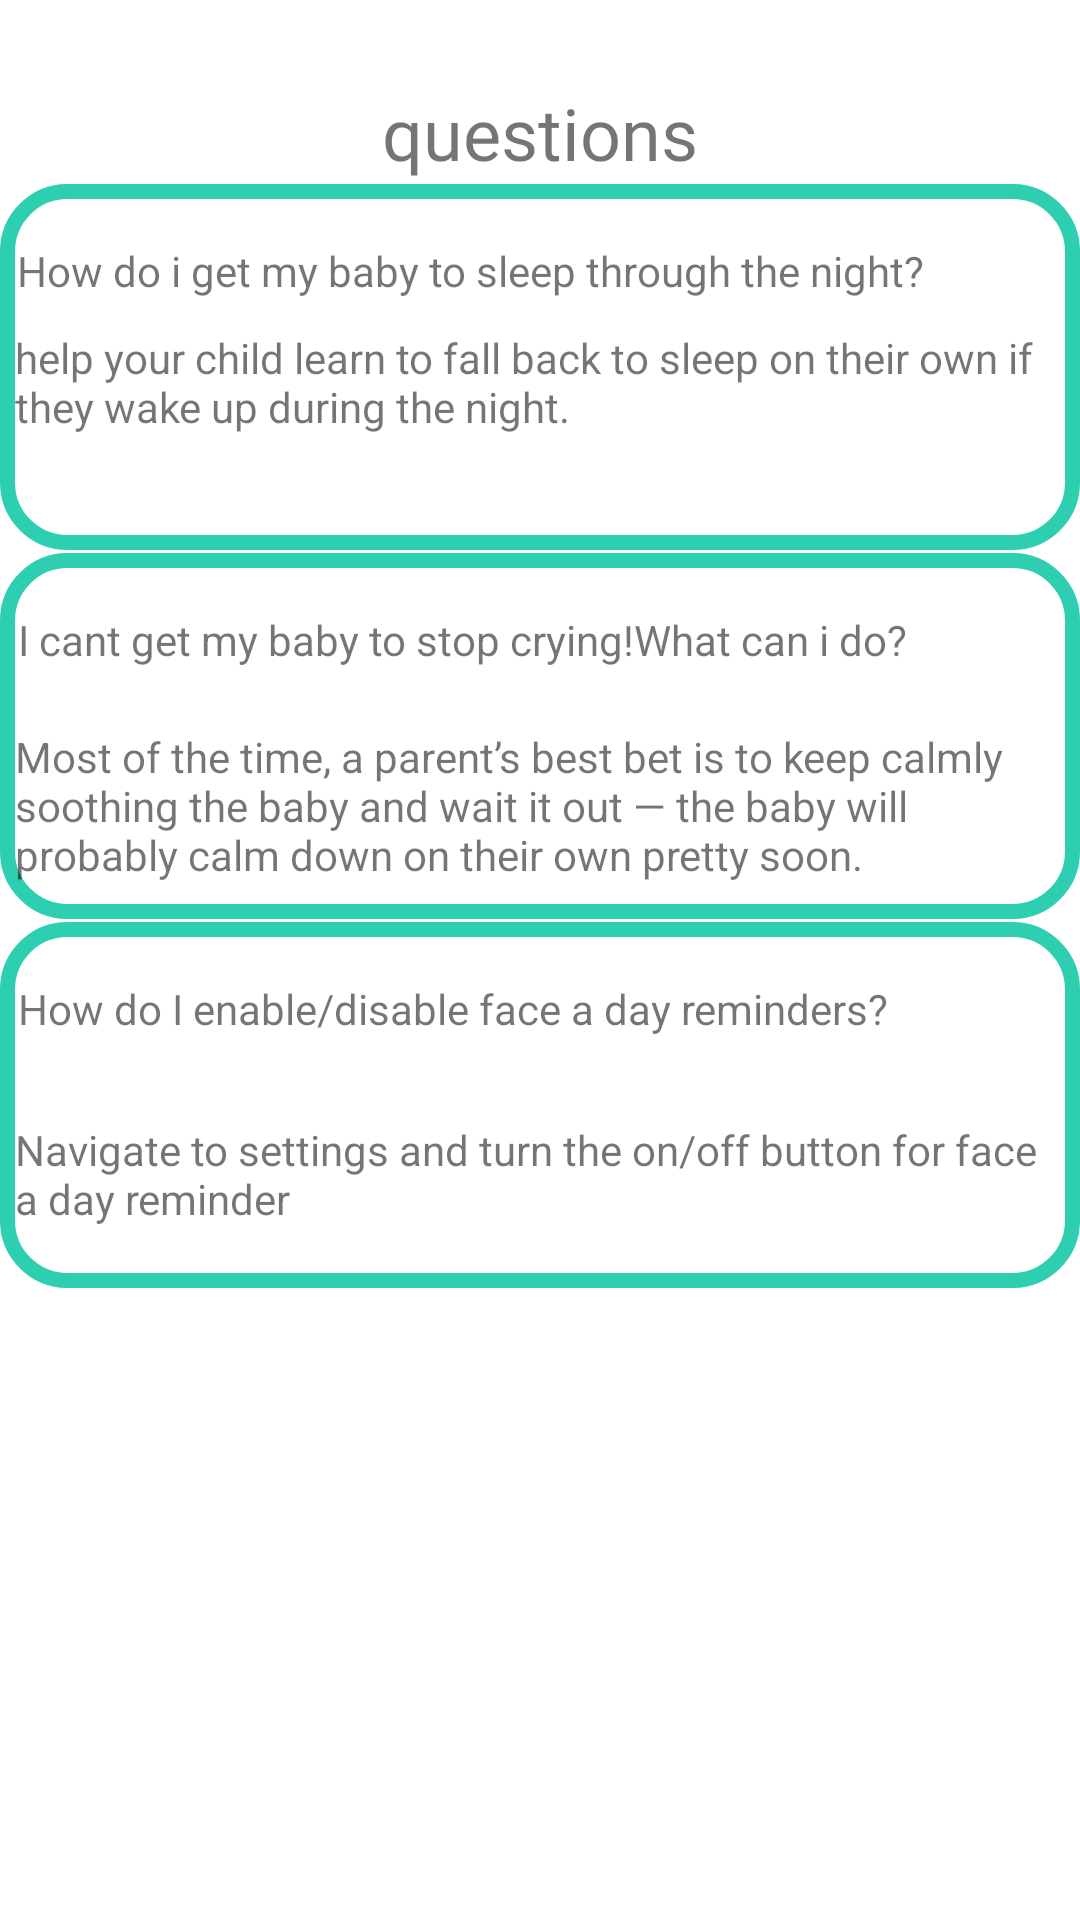

Reconstruct the res/layout file that produces this screen, plus the resources it refers to.
<!-- AndroidManifest.xml: application theme Theme.Firebasetest1 -->
<!-- res/layout/fragment_qyestions.xml -->
<?xml version="1.0" encoding="utf-8"?>
<androidx.constraintlayout.widget.ConstraintLayout xmlns:android="http://schemas.android.com/apk/res/android"
    xmlns:app="http://schemas.android.com/apk/res-auto"
    xmlns:tools="http://schemas.android.com/tools"
    android:layout_width="match_parent"
    android:layout_height="match_parent"
    tools:context=".QyestionsFragment">

    
    <TextView
        android:id="@+id/textView31"
        android:layout_width="wrap_content"
        android:layout_height="wrap_content"
        android:layout_marginTop="28dp"
        android:fontFamily="@font/fraunces_bold"
        android:text="questions"
        android:textSize="24sp"
        app:layout_constraintEnd_toEndOf="parent"
        app:layout_constraintStart_toStartOf="parent"
        app:layout_constraintTop_toTopOf="parent"
        tools:text="Frequentely Asked Questions" />

    <FrameLayout
        android:id="@+id/frame_layoutq1"
        android:layout_width="match_parent"
        android:layout_height="122dp"
        android:layout_marginTop="1dp"
        app:layout_constraintEnd_toEndOf="parent"
        app:layout_constraintStart_toStartOf="parent"
        app:layout_constraintTop_toBottomOf="@+id/textView31"
        android:padding="5dp"
        android:background="@drawable/custom_boarder2">

        <androidx.constraintlayout.widget.ConstraintLayout
            android:layout_width="match_parent"
            android:layout_height="match_parent">

            <TextView
                android:id="@+id/textView32"
                android:layout_width="wrap_content"
                android:layout_height="wrap_content"
                android:layout_marginTop="10dp"
                android:text="help your child learn to fall back to sleep on their own if they wake up during the night."
                app:layout_constraintBottom_toBottomOf="parent"
                app:layout_constraintEnd_toEndOf="parent"
                app:layout_constraintHorizontal_bias="0.017"
                app:layout_constraintStart_toStartOf="parent"
                app:layout_constraintTop_toBottomOf="@+id/textView33"
                app:layout_constraintVertical_bias="0.0" />

            <TextView
                android:id="@+id/textView33"
                android:layout_width="wrap_content"
                android:layout_height="wrap_content"
                android:text="How do i get my baby to sleep through the night?"
                app:layout_constraintBottom_toBottomOf="parent"
                app:layout_constraintEnd_toEndOf="parent"
                app:layout_constraintHorizontal_bias="0.017"
                app:layout_constraintStart_toStartOf="parent"
                app:layout_constraintTop_toTopOf="parent"
                app:layout_constraintVertical_bias="0.155" />
        </androidx.constraintlayout.widget.ConstraintLayout>
    </FrameLayout>
    <FrameLayout
        android:layout_width="match_parent"
        android:layout_height="122dp"
        android:layout_marginTop="1dp"
        app:layout_constraintEnd_toEndOf="parent"
        app:layout_constraintStart_toStartOf="parent"
        app:layout_constraintTop_toBottomOf="@+id/frame_layoutq1"
        android:padding="5dp"
        android:background="@drawable/custom_boarder2"
        android:id="@+id/frame_layoutq2">

        <androidx.constraintlayout.widget.ConstraintLayout
            android:layout_width="match_parent"
            android:layout_height="match_parent">

            <TextView
                android:id="@+id/textView35"
                android:layout_width="wrap_content"
                android:layout_height="wrap_content"
                android:layout_marginTop="20dp"
                android:text="Most of the time, a parent’s best bet is to keep calmly soothing the baby and wait it out — the baby will probably calm down on their own pretty soon."
                app:layout_constraintBottom_toBottomOf="parent"
                app:layout_constraintEnd_toEndOf="parent"
                app:layout_constraintHorizontal_bias="0.0"
                app:layout_constraintStart_toStartOf="parent"
                app:layout_constraintTop_toBottomOf="@+id/textView34"
                app:layout_constraintVertical_bias="0.0" />

            <TextView
                android:id="@+id/textView34"
                android:layout_width="wrap_content"
                android:layout_height="wrap_content"
                android:text="I cant get my baby to stop crying!What can i do?"
                app:layout_constraintBottom_toBottomOf="parent"
                app:layout_constraintEnd_toEndOf="parent"
                app:layout_constraintHorizontal_bias="0.017"
                app:layout_constraintStart_toStartOf="parent"
                app:layout_constraintTop_toTopOf="parent"
                app:layout_constraintVertical_bias="0.155" />
        </androidx.constraintlayout.widget.ConstraintLayout>
    </FrameLayout>
    <FrameLayout
        android:layout_width="match_parent"
        android:layout_height="122dp"
        android:layout_marginTop="1dp"
        app:layout_constraintEnd_toEndOf="parent"
        app:layout_constraintStart_toStartOf="parent"
        app:layout_constraintTop_toBottomOf="@+id/frame_layoutq2"
        android:padding="5dp"
        android:background="@drawable/custom_boarder2"
        android:id="@+id/frame_layoutq3">

        <androidx.constraintlayout.widget.ConstraintLayout
            android:layout_width="match_parent"
            android:layout_height="match_parent">

            <TextView
                android:id="@+id/textView37"
                android:layout_width="wrap_content"
                android:layout_height="wrap_content"
                android:layout_marginTop="28dp"
                android:text="Navigate to settings and turn the on/off button for face a day reminder"
                app:layout_constraintBottom_toBottomOf="parent"
                app:layout_constraintEnd_toEndOf="parent"
                app:layout_constraintHorizontal_bias="0.017"
                app:layout_constraintStart_toStartOf="parent"
                app:layout_constraintTop_toBottomOf="@+id/textView36"
                app:layout_constraintVertical_bias="0.0" />

            <TextView
                android:id="@+id/textView36"
                android:layout_width="wrap_content"
                android:layout_height="wrap_content"
                android:text="How do I enable/disable face a day reminders?"
                app:layout_constraintBottom_toBottomOf="parent"
                app:layout_constraintEnd_toEndOf="parent"
                app:layout_constraintHorizontal_bias="0.017"
                app:layout_constraintStart_toStartOf="parent"
                app:layout_constraintTop_toTopOf="parent"
                app:layout_constraintVertical_bias="0.155" />
        </androidx.constraintlayout.widget.ConstraintLayout>
    </FrameLayout>

</androidx.constraintlayout.widget.ConstraintLayout>
<!-- resources referenced by this layout -->
<resources>
  <!-- drawable custom_boarder2 (drawable) -->
  <?xml version="1.0" encoding="UTF-8"?>
  <shape xmlns:android= "http://schemas.android.com/apk/res/android"
      android:shape="rectangle">
      <stroke android:width="5dp" android:color="#2ECFB0"/>
      <corners android:radius="20dp" />
  </shape>
  <style name="Theme.Firebasetest1" parent="Theme.MaterialComponents.DayNight.NoActionBar">
          
          <item name="colorPrimary">#2ECFB0</item>
          <item name="colorPrimaryVariant">@color/purple_700</item>
          <item name="colorOnPrimary">@color/white</item>
          
          <item name="colorSecondary">@color/teal_200</item>
          <item name="colorSecondaryVariant">@color/teal_700</item>
          <item name="colorOnSecondary">@color/black</item>
          
          <item name="android:statusBarColor">#2ECFB0</item>
          
      </style>
  <!-- not gathered from this repository: default colours our renderer supplied (Android Studio template values) -->
  <color name="purple_700">#FF3700B3</color>
  <color name="teal_200">#FF03DAC5</color>
  <color name="teal_700">#FF018786</color>
  <color name="black">#FF000000</color>
  <color name="white">#FFFFFFFF</color>
</resources>
